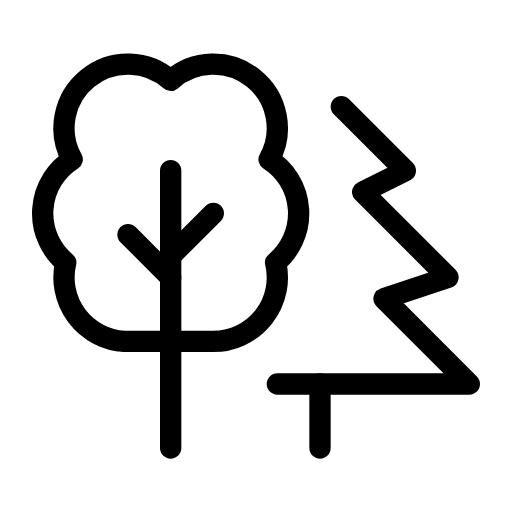
t = 0.00 s
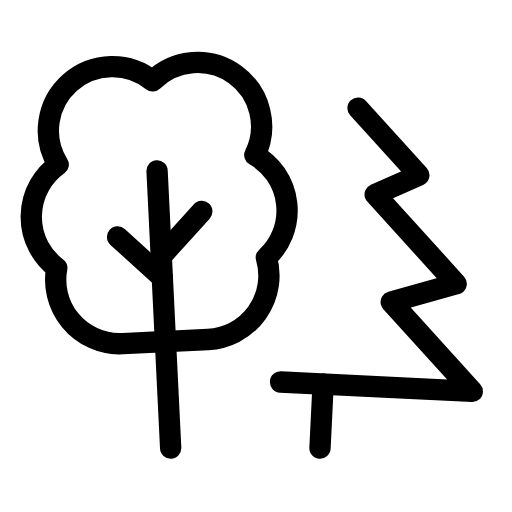
t = 0.75 s
t = 1.25 s: frame unchanged from t = 0.75 s, image omitted
t = 2.00 s: frame unchanged from t = 0.00 s, image omitted
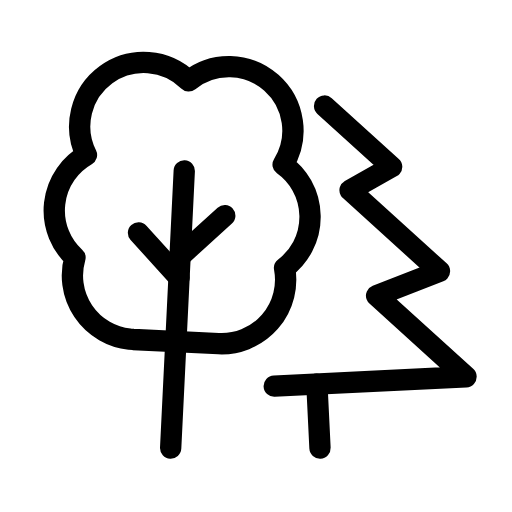
t = 2.75 s
t = 3.25 s: frame unchanged from t = 2.75 s, image omitted

The animated SVG that drew these frames (rendered in a browser with its animation timeline set to each time). Animation: 2 SMIL elements (animateTransform=2); one cycle of 4.00 s, repeats indefinitely.

<svg xmlns="http://www.w3.org/2000/svg" width="24" height="24" viewBox="0 0 24 24" fill="none" stroke="currentColor"
     stroke-width="1" stroke-linecap="round" stroke-linejoin="round"
     class="icon icon-tabler icons-tabler-animated icon-tabler-trees">
    <path stroke="none" d="M0 0h24v24H0z" fill="none"/>
    <g>
        <animateTransform attributeName="transform" type="rotate" values="0 15 21;3 15 21;0 15 21;-3 15 21;0 15 21" dur="4s" repeatCount="indefinite" keyTimes="0;0.25;0.5;0.75;1" calcMode="spline" keySplines="0.33 0.66 0.67 1.00;0.33 0.00 0.67 0.34;0.33 0.66 0.67 1.00;0.33 0.00 0.67 0.34"/>
        <path d="M16 5l3 3l-2 1l4 4l-3 1l4 4h-9"/>
        <path d="M15 21l0 -3"/>
    </g>
    <g>
        <animateTransform attributeName="transform" type="rotate" values="0 8 21;-3 8 21;0 8 21;3 8 21;0 8 21" dur="4s" repeatCount="indefinite" keyTimes="0;0.25;0.5;0.75;1" calcMode="spline" keySplines="0.33 0.66 0.67 1.00;0.33 0.00 0.67 0.34;0.33 0.66 0.67 1.00;0.33 0.00 0.67 0.34"/>
        <path d="M8 13l-2 -2"/>
        <path d="M8 12l2 -2"/>
        <path d="M8 21v-13"/>
        <path d="M5.824 16a3 3 0 0 1 -2.743 -3.69a3 3 0 0 1 .304 -4.833a3 3 0 0 1 4.615 -3.707a3 3 0 0 1 4.614 3.707a3 3 0 0 1 .305 4.833a3 3 0 0 1 -2.919 3.695h-4l-.176 -.005"/>
    </g>
</svg>
